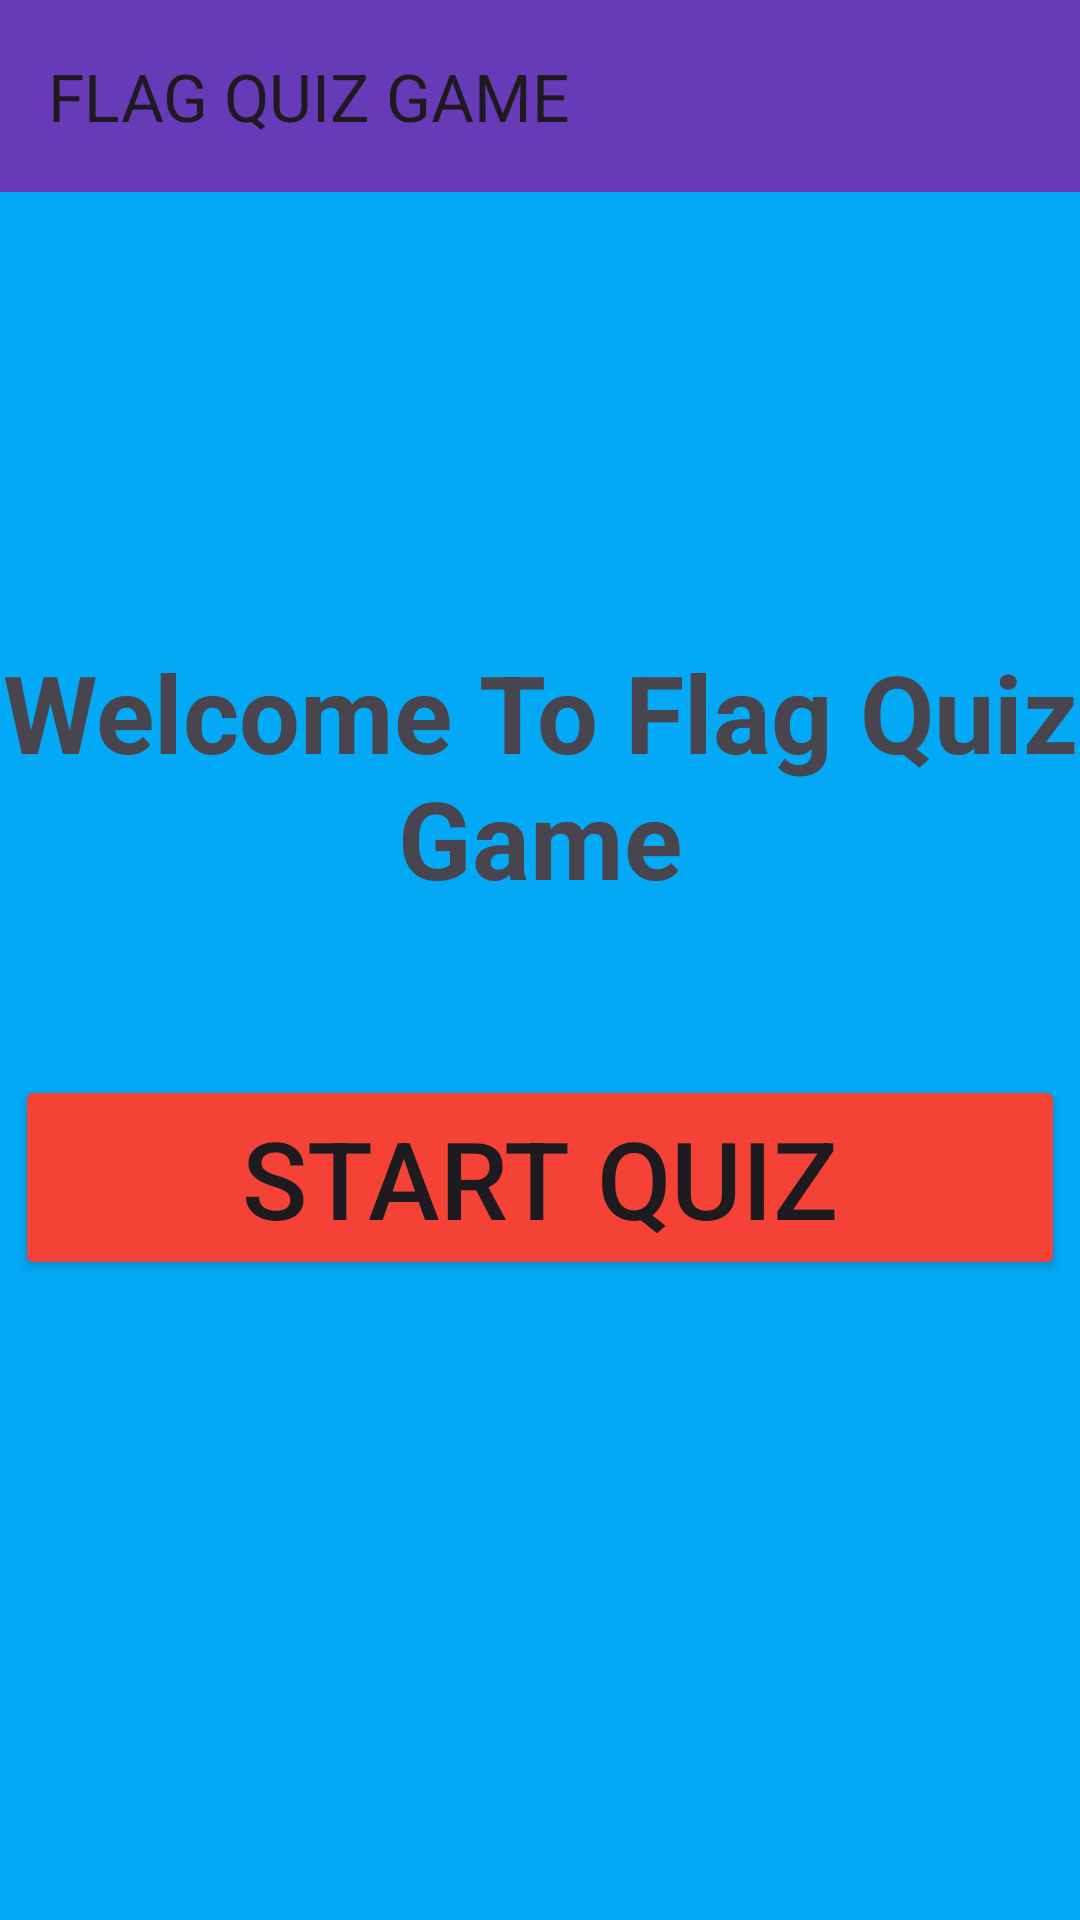

Layout XML and referenced resources for this Android screen:
<!-- AndroidManifest.xml: application theme Theme.FlagQuizGame -->
<!-- res/layout/activity_main.xml -->
<?xml version="1.0" encoding="utf-8"?>
<androidx.constraintlayout.widget.ConstraintLayout xmlns:android="http://schemas.android.com/apk/res/android"
    xmlns:app="http://schemas.android.com/apk/res-auto"
    xmlns:tools="http://schemas.android.com/tools"
    android:layout_width="match_parent"
    android:layout_height="match_parent"
    android:background="#03A9F4">

    <androidx.appcompat.widget.Toolbar
        android:id="@+id/toolbar"
        android:layout_width="match_parent"
        android:layout_height="wrap_content"
        android:background="?attr/colorPrimary"
        android:gravity="center|center_horizontal"
        android:minHeight="?attr/actionBarSize"

        android:textAlignment="center"
        android:theme="?attr/actionBarTheme"
        app:layout_constraintEnd_toEndOf="parent"
        app:layout_constraintStart_toStartOf="parent"
        app:layout_constraintTop_toTopOf="parent"
        app:title="@string/flag_quiz_game" />

    <TextView
        android:id="@+id/textViewStart"
        android:layout_width="wrap_content"
        android:layout_height="wrap_content"
        android:layout_marginTop="213dp"
        android:text="@string/welcome_to_flag_quiz_game"
        android:textAlignment="center"
        android:textColorHint="@color/white"
        android:textSize="36sp"
        android:textStyle="bold"
        app:layout_constraintEnd_toEndOf="parent"
        app:layout_constraintHorizontal_bias="0.5"
        app:layout_constraintStart_toStartOf="parent"
        app:layout_constraintTop_toTopOf="parent" />

    <Button
        android:id="@+id/buttonStart"
        android:layout_width="350dp"
        android:layout_height="wrap_content"
        android:layout_marginTop="55dp"
        android:backgroundTint="#F44336"
        android:text="START QUIZ"
        android:textSize="36sp"
        app:layout_constraintEnd_toEndOf="parent"
        app:layout_constraintHorizontal_bias="0.5"
        app:layout_constraintStart_toStartOf="parent"
        app:layout_constraintTop_toBottomOf="@+id/textViewStart" />


</androidx.constraintlayout.widget.ConstraintLayout>
<!-- resources referenced by this layout -->
<resources>
  <string name="flag_quiz_game">FLAG QUIZ GAME</string>
  <string name="welcome_to_flag_quiz_game">Welcome To Flag Quiz Game</string>
  <style name="Theme.FlagQuizGame" parent="Base.Theme.FlagQuizGame" />
  <style name="Base.Theme.FlagQuizGame" parent="Theme.Material3.DayNight.NoActionBar">
          
          <item name="colorPrimary">#673AB7</item>
      </style>
  <!-- not gathered from this repository: default colours our renderer supplied (Android Studio template values) -->
  <color name="white">#FFFFFFFF</color>
</resources>
